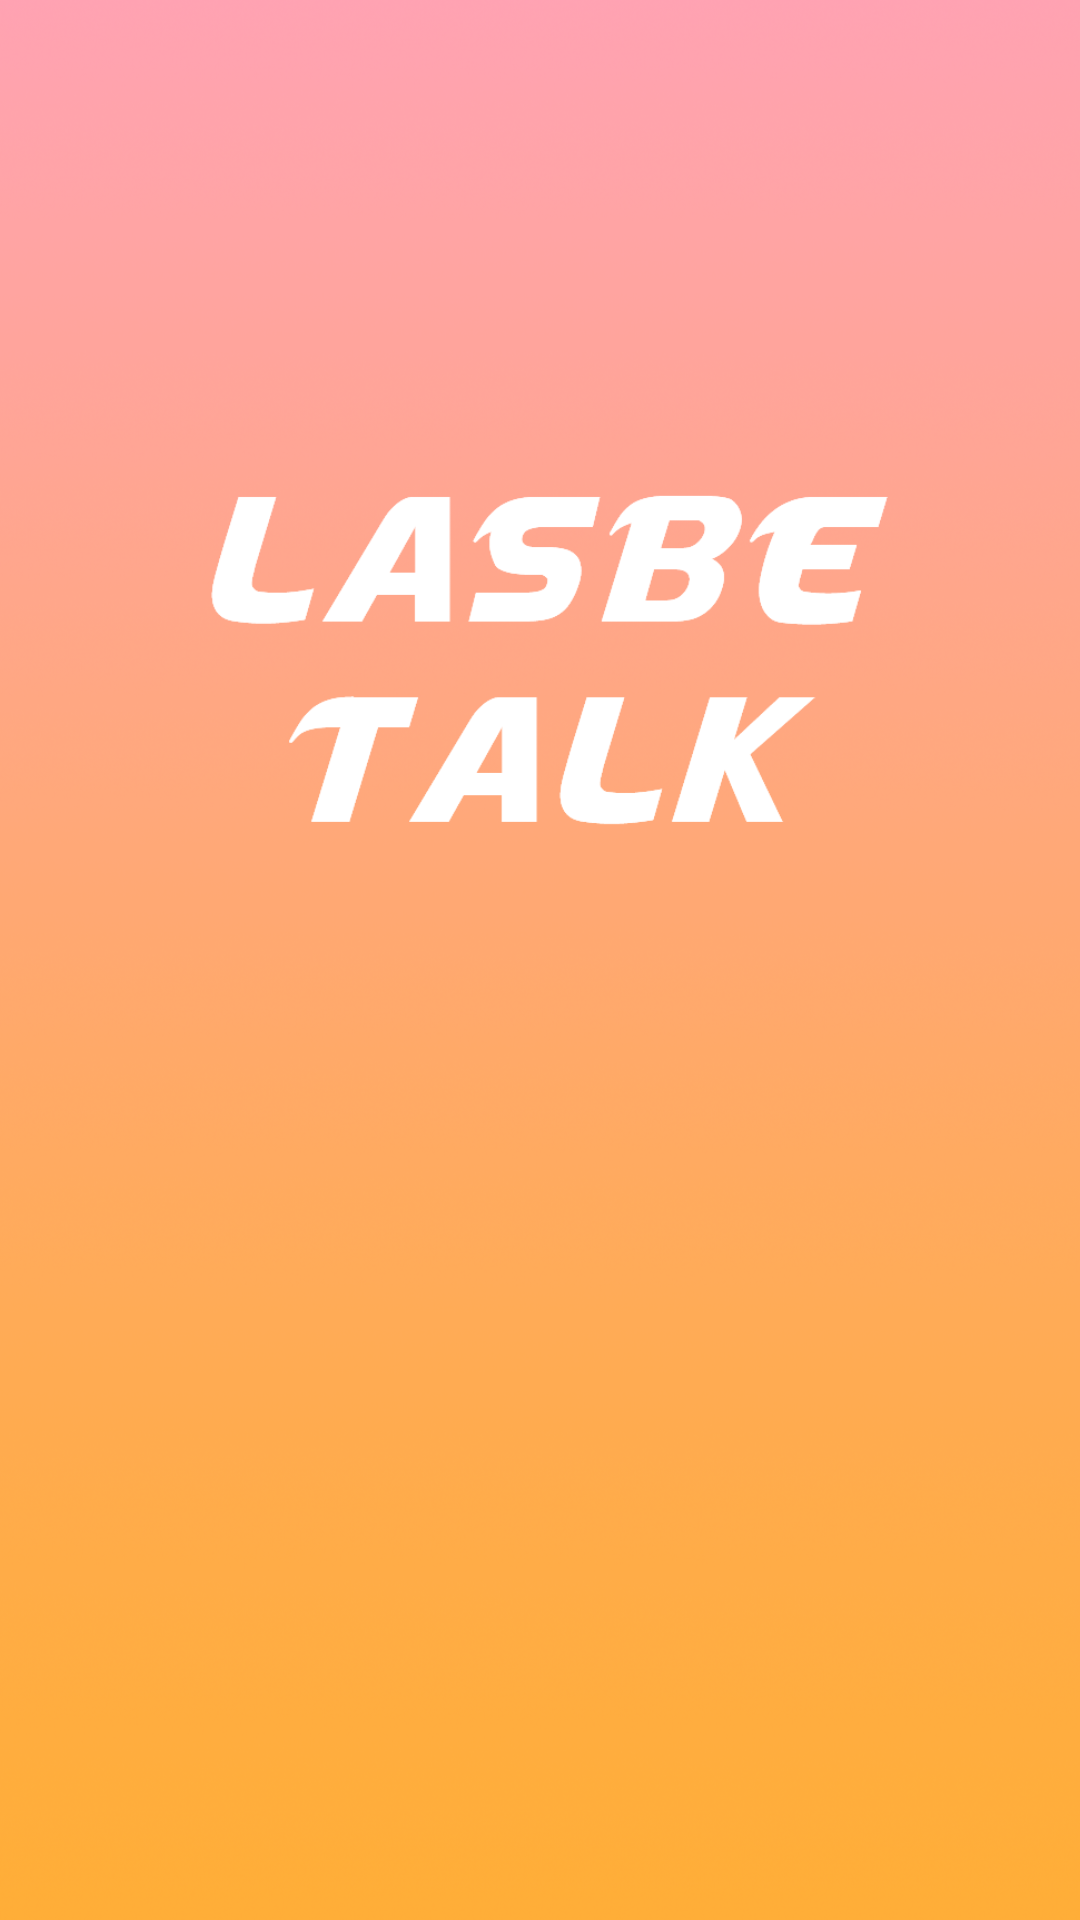

Produce the Android XML layout that renders to this screen, including the resource entries it uses.
<!-- AndroidManifest.xml: application theme Theme.LasbeTalk -->
<!-- res/layout/activity_splash.xml -->
<?xml version="1.0" encoding="utf-8"?>
<androidx.constraintlayout.widget.ConstraintLayout xmlns:android="http://schemas.android.com/apk/res/android"
    xmlns:app="http://schemas.android.com/apk/res-auto"
    android:layout_width="match_parent"
    android:layout_height="match_parent"
    android:background="@drawable/background1"
    >

    <ImageView
        android:id="@+id/imageView"
        android:layout_width="match_parent"
        android:layout_height="match_parent"
        android:layout_marginStart="50dp"
        android:layout_marginLeft="50dp"
        android:layout_marginEnd="50dp"
        android:layout_marginRight="50dp"
        android:layout_marginBottom="200dp"
        app:layout_constraintBottom_toBottomOf="parent"
        app:layout_constraintEnd_toEndOf="parent"
        app:layout_constraintStart_toStartOf="parent"
        app:layout_constraintTop_toTopOf="parent"
        app:srcCompat="@drawable/font" />
</androidx.constraintlayout.widget.ConstraintLayout>
<!-- resources referenced by this layout -->
<resources>
  <!-- drawable background1: png bitmap (drawable, 413519 bytes) -->
  <!-- drawable font: png bitmap (drawable, 12839 bytes) -->
  <style name="Theme.LasbeTalk" parent="Theme.AppCompat.Light.NoActionBar">
          
          <item name="colorPrimary">@color/white</item>
          <item name="colorPrimaryVariant">@color/lasbeOrange</item>
          <item name="colorOnPrimary">@color/white</item>
          
          <item name="colorSecondary">@color/teal_200</item>
          <item name="colorSecondaryVariant">@color/teal_700</item>
          <item name="colorOnSecondary">@color/black</item>
          
          <item name="android:statusBarColor" tools:targetApi="l">?attr/colorPrimaryVariant</item>
          
      </style>
  <color name="white">#FFFFFFFF</color>
  <color name="lasbeOrange">#FFFF9800</color>
  <color name="teal_200">#FF03DAC5</color>
  <color name="teal_700">#FF018786</color>
  <color name="black">#FF000000</color>
</resources>
